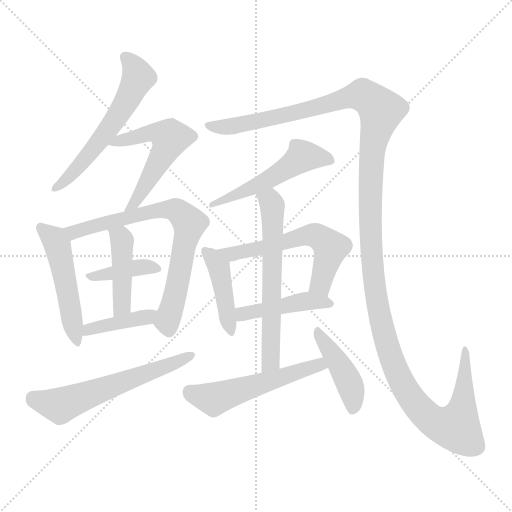
t = 0.00 s
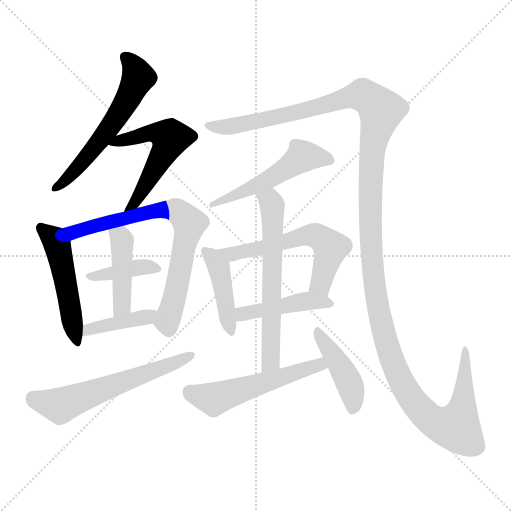
t = 2.30 s
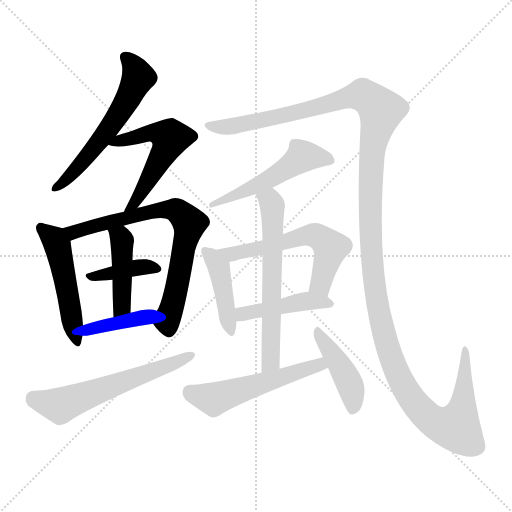
t = 4.60 s
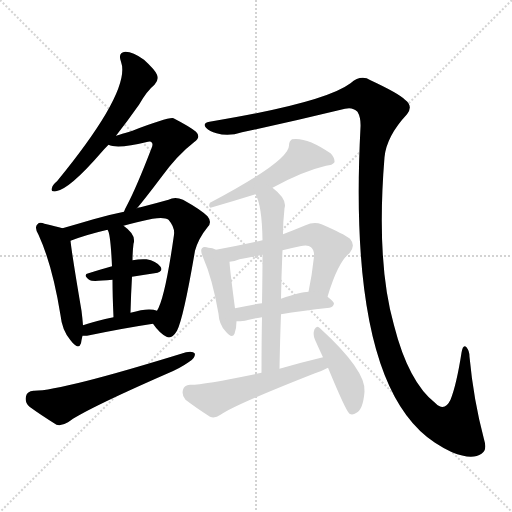
t = 6.89 s
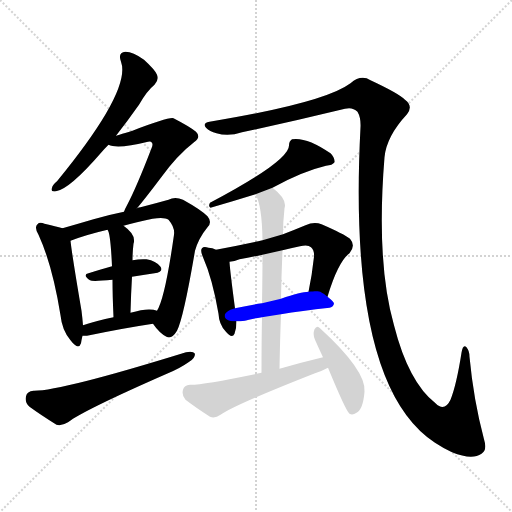
t = 9.19 s
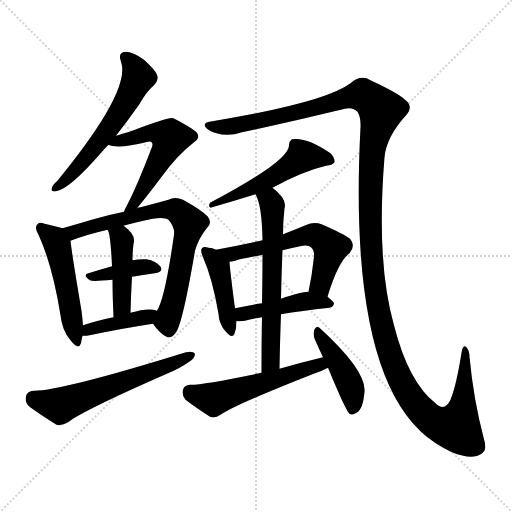
t = 11.49 s

The animated SVG that drew these frames (rendered in a browser with its animation timeline set to each time). Animation: 16 CSS @keyframes rules; one cycle of 11.49 s.

<svg version="1.1" viewBox="0 0 1024 1024" xmlns="http://www.w3.org/2000/svg">
  <g stroke="lightgray" stroke-dasharray="1,1" stroke-width="1" transform="scale(4, 4)">
    <line x1="0" y1="0" x2="256" y2="256"></line>
    <line x1="256" y1="0" x2="0" y2="256"></line>
    <line x1="128" y1="0" x2="128" y2="256"></line>
    <line x1="0" y1="128" x2="256" y2="128"></line>
  </g>
<g transform="scale(1, -1) translate(0, -900)">
   <style type="text/css">
    @keyframes keyframes0 {
      from {
       stroke: blue;
       stroke-dashoffset: 582;
       stroke-width: 128;
       }
       65% {
       animation-timing-function: step-end;
       stroke: blue;
       stroke-dashoffset: 0;
       stroke-width: 128;
       }
       to {
       stroke: black;
       stroke-width: 1024;
       }
       }
       #make-me-a-hanzi-animation-0 {
         animation: keyframes0 0.723633s both;
         animation-delay: 0.000000s;
         animation-timing-function: linear;
       }
    @keyframes keyframes1 {
      from {
       stroke: blue;
       stroke-dashoffset: 545;
       stroke-width: 128;
       }
       64% {
       animation-timing-function: step-end;
       stroke: blue;
       stroke-dashoffset: 0;
       stroke-width: 128;
       }
       to {
       stroke: black;
       stroke-width: 1024;
       }
       }
       #make-me-a-hanzi-animation-1 {
         animation: keyframes1 0.693522s both;
         animation-delay: 0.723633s;
         animation-timing-function: linear;
       }
    @keyframes keyframes2 {
      from {
       stroke: blue;
       stroke-dashoffset: 498;
       stroke-width: 128;
       }
       62% {
       animation-timing-function: step-end;
       stroke: blue;
       stroke-dashoffset: 0;
       stroke-width: 128;
       }
       to {
       stroke: black;
       stroke-width: 1024;
       }
       }
       #make-me-a-hanzi-animation-2 {
         animation: keyframes2 0.655273s both;
         animation-delay: 1.417155s;
         animation-timing-function: linear;
       }
    @keyframes keyframes3 {
      from {
       stroke: blue;
       stroke-dashoffset: 738;
       stroke-width: 128;
       }
       71% {
       animation-timing-function: step-end;
       stroke: blue;
       stroke-dashoffset: 0;
       stroke-width: 128;
       }
       to {
       stroke: black;
       stroke-width: 1024;
       }
       }
       #make-me-a-hanzi-animation-3 {
         animation: keyframes3 0.850586s both;
         animation-delay: 2.072428s;
         animation-timing-function: linear;
       }
    @keyframes keyframes4 {
      from {
       stroke: blue;
       stroke-dashoffset: 386;
       stroke-width: 128;
       }
       56% {
       animation-timing-function: step-end;
       stroke: blue;
       stroke-dashoffset: 0;
       stroke-width: 128;
       }
       to {
       stroke: black;
       stroke-width: 1024;
       }
       }
       #make-me-a-hanzi-animation-4 {
         animation: keyframes4 0.564128s both;
         animation-delay: 2.923014s;
         animation-timing-function: linear;
       }
    @keyframes keyframes5 {
      from {
       stroke: blue;
       stroke-dashoffset: 437;
       stroke-width: 128;
       }
       59% {
       animation-timing-function: step-end;
       stroke: blue;
       stroke-dashoffset: 0;
       stroke-width: 128;
       }
       to {
       stroke: black;
       stroke-width: 1024;
       }
       }
       #make-me-a-hanzi-animation-5 {
         animation: keyframes5 0.605632s both;
         animation-delay: 3.487142s;
         animation-timing-function: linear;
       }
    @keyframes keyframes6 {
      from {
       stroke: blue;
       stroke-dashoffset: 402;
       stroke-width: 128;
       }
       57% {
       animation-timing-function: step-end;
       stroke: blue;
       stroke-dashoffset: 0;
       stroke-width: 128;
       }
       to {
       stroke: black;
       stroke-width: 1024;
       }
       }
       #make-me-a-hanzi-animation-6 {
         animation: keyframes6 0.577148s both;
         animation-delay: 4.092773s;
         animation-timing-function: linear;
       }
    @keyframes keyframes7 {
      from {
       stroke: blue;
       stroke-dashoffset: 595;
       stroke-width: 128;
       }
       66% {
       animation-timing-function: step-end;
       stroke: blue;
       stroke-dashoffset: 0;
       stroke-width: 128;
       }
       to {
       stroke: black;
       stroke-width: 1024;
       }
       }
       #make-me-a-hanzi-animation-7 {
         animation: keyframes7 0.734212s both;
         animation-delay: 4.669922s;
         animation-timing-function: linear;
       }
    @keyframes keyframes8 {
      from {
       stroke: blue;
       stroke-dashoffset: 1473;
       stroke-width: 128;
       }
       83% {
       animation-timing-function: step-end;
       stroke: blue;
       stroke-dashoffset: 0;
       stroke-width: 128;
       }
       to {
       stroke: black;
       stroke-width: 1024;
       }
       }
       #make-me-a-hanzi-animation-8 {
         animation: keyframes8 1.448730s both;
         animation-delay: 5.404134s;
         animation-timing-function: linear;
       }
    @keyframes keyframes9 {
      from {
       stroke: blue;
       stroke-dashoffset: 501;
       stroke-width: 128;
       }
       62% {
       animation-timing-function: step-end;
       stroke: blue;
       stroke-dashoffset: 0;
       stroke-width: 128;
       }
       to {
       stroke: black;
       stroke-width: 1024;
       }
       }
       #make-me-a-hanzi-animation-9 {
         animation: keyframes9 0.657715s both;
         animation-delay: 6.852865s;
         animation-timing-function: linear;
       }
    @keyframes keyframes10 {
      from {
       stroke: blue;
       stroke-dashoffset: 427;
       stroke-width: 128;
       }
       58% {
       animation-timing-function: step-end;
       stroke: blue;
       stroke-dashoffset: 0;
       stroke-width: 128;
       }
       to {
       stroke: black;
       stroke-width: 1024;
       }
       }
       #make-me-a-hanzi-animation-10 {
         animation: keyframes10 0.597493s both;
         animation-delay: 7.510579s;
         animation-timing-function: linear;
       }
    @keyframes keyframes11 {
      from {
       stroke: blue;
       stroke-dashoffset: 586;
       stroke-width: 128;
       }
       66% {
       animation-timing-function: step-end;
       stroke: blue;
       stroke-dashoffset: 0;
       stroke-width: 128;
       }
       to {
       stroke: black;
       stroke-width: 1024;
       }
       }
       #make-me-a-hanzi-animation-11 {
         animation: keyframes11 0.726888s both;
         animation-delay: 8.108073s;
         animation-timing-function: linear;
       }
    @keyframes keyframes12 {
      from {
       stroke: blue;
       stroke-dashoffset: 445;
       stroke-width: 128;
       }
       59% {
       animation-timing-function: step-end;
       stroke: blue;
       stroke-dashoffset: 0;
       stroke-width: 128;
       }
       to {
       stroke: black;
       stroke-width: 1024;
       }
       }
       #make-me-a-hanzi-animation-12 {
         animation: keyframes12 0.612142s both;
         animation-delay: 8.834961s;
         animation-timing-function: linear;
       }
    @keyframes keyframes13 {
      from {
       stroke: blue;
       stroke-dashoffset: 622;
       stroke-width: 128;
       }
       67% {
       animation-timing-function: step-end;
       stroke: blue;
       stroke-dashoffset: 0;
       stroke-width: 128;
       }
       to {
       stroke: black;
       stroke-width: 1024;
       }
       }
       #make-me-a-hanzi-animation-13 {
         animation: keyframes13 0.756185s both;
         animation-delay: 9.447103s;
         animation-timing-function: linear;
       }
    @keyframes keyframes14 {
      from {
       stroke: blue;
       stroke-dashoffset: 537;
       stroke-width: 128;
       }
       64% {
       animation-timing-function: step-end;
       stroke: blue;
       stroke-dashoffset: 0;
       stroke-width: 128;
       }
       to {
       stroke: black;
       stroke-width: 1024;
       }
       }
       #make-me-a-hanzi-animation-14 {
         animation: keyframes14 0.687012s both;
         animation-delay: 10.203288s;
         animation-timing-function: linear;
       }
    @keyframes keyframes15 {
      from {
       stroke: blue;
       stroke-dashoffset: 429;
       stroke-width: 128;
       }
       58% {
       animation-timing-function: step-end;
       stroke: blue;
       stroke-dashoffset: 0;
       stroke-width: 128;
       }
       to {
       stroke: black;
       stroke-width: 1024;
       }
       }
       #make-me-a-hanzi-animation-15 {
         animation: keyframes15 0.599121s both;
         animation-delay: 10.890299s;
         animation-timing-function: linear;
       }
</style>
<path d="M 232.0 628.5 Q 254.0 656.5 278.0 690.5 Q 294.0 718.5 309.0 730.5 Q 318.0 739.5 314.0 750.5 Q 310.0 760.5 288.0 780.5 Q 266.0 796.5 251.0 796.5 Q 235.0 795.5 242.0 776.5 Q 263.0 719.5 114.0 537.5 Q 105.0 530.5 104.0 524.5 Q 100.0 515.5 112.0 517.5 Q 139.0 521.5 203.0 595.5 Q 209.0 602.5 217.0 610.5 L 232.0 628.5 Z" fill="lightgray"></path> 
<path d="M 274.0 483.5 Q 290.0 502.5 321.0 543.5 Q 354.0 589.5 388.0 615.5 Q 403.0 625.5 392.0 636.5 Q 380.0 646.5 347.0 663.5 Q 338.0 666.5 265.0 638.5 Q 241.0 631.5 232.0 628.5 C 203.0 619.5 195.0 616.5 217.0 610.5 Q 235.0 601.5 296.0 616.5 Q 302.0 617.5 303.0 615.5 Q 307.0 612.5 303.0 603.5 Q 273.0 525.5 254.0 489.5 Q 250.0 482.5 248.0 476.5 C 236.0 448.5 255.0 460.5 274.0 483.5 Z" fill="lightgray"></path> 
<path d="M 125.0 443.5 Q 112.0 447.5 89.0 452.5 Q 79.0 456.5 75.0 451.5 Q 68.0 445.5 77.0 430.5 Q 105.0 369.5 121.0 269.5 Q 124.0 239.5 141.0 219.5 Q 157.0 198.5 162.0 213.5 Q 163.0 220.5 165.0 228.5 L 166.0 249.5 Q 165.0 262.5 163.0 278.5 Q 144.0 390.5 141.0 418.5 C 138.0 439.5 138.0 439.5 125.0 443.5 Z" fill="lightgray"></path> 
<path d="M 306.0 252.5 Q 319.0 233.5 333.0 226.5 Q 343.0 220.5 354.0 238.5 Q 367.0 263.5 390.0 398.5 Q 397.0 423.5 415.0 445.5 Q 425.0 455.5 415.0 467.5 Q 402.0 480.5 366.0 500.5 Q 350.0 507.5 337.0 500.5 Q 312.0 493.5 281.0 485.5 Q 277.0 485.5 274.0 483.5 L 248.0 476.5 Q 218.0 470.5 187.0 461.5 Q 153.0 451.5 125.0 443.5 C 96.0 435.5 113.0 408.5 141.0 418.5 Q 172.0 430.5 215.0 440.5 L 247.0 448.5 Q 272.0 455.5 305.0 462.5 Q 329.0 466.5 337.0 460.5 Q 350.0 445.5 348.0 430.5 Q 330.0 303.5 314.0 278.5 C 304.0 255.5 304.0 255.5 306.0 252.5 Z" fill="lightgray"></path> 
<path d="M 264.0 346.5 Q 286.0 350.5 309.0 353.5 Q 328.0 356.5 321.0 366.5 Q 312.0 378.5 293.0 381.5 Q 280.0 382.5 265.0 379.5 L 224.0 367.5 Q 199.0 360.5 177.0 353.5 Q 164.0 350.5 180.0 339.5 Q 184.0 336.5 225.0 340.5 L 264.0 346.5 Z" fill="lightgray"></path> 
<path d="M 261.0 274.5 Q 262.0 313.5 264.0 346.5 L 265.0 379.5 Q 265.0 395.5 267.0 412.5 Q 273.0 430.5 247.0 448.5 C 223.0 466.5 203.0 467.5 215.0 440.5 Q 221.0 434.5 224.0 367.5 L 225.0 340.5 Q 225.0 310.5 227.0 265.5 C 228.0 235.5 260.0 244.5 261.0 274.5 Z" fill="lightgray"></path> 
<path d="M 165.0 228.5 Q 169.0 228.5 174.0 228.5 Q 246.0 243.5 306.0 252.5 C 336.0 256.5 343.0 269.5 314.0 278.5 Q 311.0 279.5 307.0 280.5 Q 291.0 283.5 261.0 274.5 L 227.0 265.5 Q 193.0 258.5 166.0 249.5 C 137.0 240.5 135.0 228.5 165.0 228.5 Z" fill="lightgray"></path> 
<path d="M 67.0 118.5 Q 54.0 117.5 52.0 107.5 Q 49.0 94.5 59.0 86.5 Q 81.0 70.5 113.0 50.5 Q 123.0 47.5 136.0 55.5 Q 167.0 79.5 336.0 153.5 Q 360.0 163.5 377.0 175.5 Q 390.0 182.5 390.0 192.5 Q 386.0 198.5 372.0 195.5 Q 120.0 117.5 67.0 118.5 Z" fill="lightgray"></path> 
<path d="M 419.0 656.5 Q 404.0 653.5 412.0 644.5 Q 419.0 637.5 433.0 633.5 Q 457.0 626.5 484.0 635.5 Q 587.0 657.5 690.0 682.5 Q 705.0 686.5 715.0 676.5 Q 722.0 664.5 721.0 645.5 Q 694.0 129.5 870.0 14.5 Q 885.0 4.5 904.0 -4.5 Q 944.0 -20.5 963.0 -7.5 Q 975.0 -0.5 968.0 21.5 Q 947.0 100.5 939.0 186.5 Q 939.0 198.5 933.0 205.5 Q 926.0 212.5 923.0 194.5 Q 913.0 130.5 901.0 100.5 Q 889.0 75.5 871.0 93.5 Q 817.0 135.5 788.0 249.5 Q 752.0 375.5 769.0 585.5 Q 773.0 627.5 814.0 671.5 Q 827.0 687.5 810.0 700.5 Q 797.0 713.5 741.0 739.5 Q 722.0 751.5 701.0 733.5 Q 649.0 694.5 419.0 656.5 Z" fill="lightgray"></path> 
<path d="M 545.0 524.5 Q 605.0 557.5 652.0 568.5 Q 665.0 569.5 669.0 575.5 Q 670.0 584.5 661.0 593.5 Q 613.0 626.5 584.0 621.5 Q 578.0 617.5 578.0 609.5 Q 579.0 578.5 420.0 494.5 Q 416.0 487.5 421.0 484.5 Q 466.0 497.5 511.0 511.5 L 545.0 524.5 Z" fill="lightgray"></path> 
<path d="M 432.0 400.5 Q 425.0 404.5 417.0 404.5 Q 407.0 407.5 404.0 403.5 Q 400.0 399.5 406.0 385.5 Q 425.0 342.5 437.0 272.5 Q 438.0 251.5 451.0 237.5 Q 464.0 221.5 469.0 232.5 Q 473.0 242.5 473.0 257.5 L 470.0 283.5 Q 460.0 358.5 459.0 376.5 C 458.0 388.5 458.0 388.5 432.0 400.5 Z" fill="lightgray"></path> 
<path d="M 655.0 306.5 Q 676.0 376.5 699.0 393.5 Q 712.0 408.5 700.0 422.5 Q 687.0 432.5 643.0 451.5 Q 628.0 457.5 611.0 449.5 Q 587.0 439.5 566.0 431.5 L 525.0 419.5 Q 479.0 409.5 432.0 400.5 C 403.0 394.5 430.0 371.5 459.0 376.5 Q 469.0 377.5 479.0 381.5 Q 501.0 385.5 525.0 390.5 L 565.0 399.5 Q 581.0 403.5 600.0 407.5 Q 616.0 411.5 622.0 405.5 Q 629.0 399.5 628.0 386.5 Q 624.0 349.5 617.0 316.5 C 611.0 287.5 646.0 277.5 655.0 306.5 Z" fill="lightgray"></path> 
<path d="M 562.0 271.5 Q 602.0 278.5 659.0 284.5 Q 666.0 285.5 668.0 292.5 Q 668.0 296.5 655.0 306.5 C 640.0 318.5 640.0 318.5 617.0 316.5 Q 602.0 316.5 562.0 302.5 L 524.0 293.5 Q 496.0 289.5 470.0 283.5 C 441.0 276.5 443.0 256.5 473.0 257.5 Q 480.0 257.5 490.0 258.5 Q 503.0 262.5 524.0 265.5 L 562.0 271.5 Z" fill="lightgray"></path> 
<path d="M 559.0 162.5 Q 560.0 220.5 562.0 271.5 L 562.0 302.5 Q 563.0 354.5 565.0 399.5 L 566.0 431.5 Q 566.0 456.5 569.0 483.5 Q 575.0 501.5 545.0 524.5 C 522.0 543.5 499.0 539.5 511.0 511.5 Q 524.0 489.5 525.0 419.5 L 525.0 390.5 Q 525.0 353.5 524.0 293.5 L 524.0 265.5 Q 523.0 217.5 523.0 154.5 C 523.0 124.5 558.0 132.5 559.0 162.5 Z" fill="lightgray"></path> 
<path d="M 646.0 185.5 Q 604.0 175.5 559.0 162.5 L 523.0 154.5 Q 403.0 129.5 380.0 130.5 Q 368.0 129.5 366.0 120.5 Q 363.0 108.5 371.0 100.5 Q 392.0 84.5 420.0 66.5 Q 430.0 62.5 441.0 70.5 Q 472.0 91.5 630.0 153.5 Q 643.0 157.5 656.0 164.5 C 683.0 177.5 675.0 192.5 646.0 185.5 Z" fill="lightgray"></path> 
<path d="M 656.0 164.5 Q 692.0 77.5 699.0 72.5 Q 705.0 68.5 713.0 74.5 Q 726.0 80.5 729.0 116.5 Q 733.0 158.5 640.0 243.5 Q 634.0 250.5 629.0 241.5 Q 625.0 231.5 630.0 220.5 Q 637.0 204.5 646.0 185.5 L 656.0 164.5 Z" fill="lightgray"></path> 
      <clipPath id="make-me-a-hanzi-clip-0">
      <path d="M 232.0 628.5 Q 254.0 656.5 278.0 690.5 Q 294.0 718.5 309.0 730.5 Q 318.0 739.5 314.0 750.5 Q 310.0 760.5 288.0 780.5 Q 266.0 796.5 251.0 796.5 Q 235.0 795.5 242.0 776.5 Q 263.0 719.5 114.0 537.5 Q 105.0 530.5 104.0 524.5 Q 100.0 515.5 112.0 517.5 Q 139.0 521.5 203.0 595.5 Q 209.0 602.5 217.0 610.5 L 232.0 628.5 Z" fill="lightgray"></path>
      </clipPath>
      <path clip-path="url(#make-me-a-hanzi-clip-0)" d="M 251.0 784.5 L 269.0 765.5 L 277.0 745.5 L 254.0 697.5 L 157.0 565.5 L 111.0 524.5 " fill="none" id="make-me-a-hanzi-animation-0" stroke-dasharray="454 908" stroke-linecap="round"></path>

      <clipPath id="make-me-a-hanzi-clip-1">
      <path d="M 274.0 483.5 Q 290.0 502.5 321.0 543.5 Q 354.0 589.5 388.0 615.5 Q 403.0 625.5 392.0 636.5 Q 380.0 646.5 347.0 663.5 Q 338.0 666.5 265.0 638.5 Q 241.0 631.5 232.0 628.5 C 203.0 619.5 195.0 616.5 217.0 610.5 Q 235.0 601.5 296.0 616.5 Q 302.0 617.5 303.0 615.5 Q 307.0 612.5 303.0 603.5 Q 273.0 525.5 254.0 489.5 Q 250.0 482.5 248.0 476.5 C 236.0 448.5 255.0 460.5 274.0 483.5 Z" fill="lightgray"></path>
      </clipPath>
      <path clip-path="url(#make-me-a-hanzi-clip-1)" d="M 223.0 613.5 L 303.0 634.5 L 340.0 624.5 L 284.0 516.5 L 254.0 481.5 " fill="none" id="make-me-a-hanzi-animation-1" stroke-dasharray="417 834" stroke-linecap="round"></path>

      <clipPath id="make-me-a-hanzi-clip-2">
      <path d="M 125.0 443.5 Q 112.0 447.5 89.0 452.5 Q 79.0 456.5 75.0 451.5 Q 68.0 445.5 77.0 430.5 Q 105.0 369.5 121.0 269.5 Q 124.0 239.5 141.0 219.5 Q 157.0 198.5 162.0 213.5 Q 163.0 220.5 165.0 228.5 L 166.0 249.5 Q 165.0 262.5 163.0 278.5 Q 144.0 390.5 141.0 418.5 C 138.0 439.5 138.0 439.5 125.0 443.5 Z" fill="lightgray"></path>
      </clipPath>
      <path clip-path="url(#make-me-a-hanzi-clip-2)" d="M 83.0 444.5 L 109.0 420.5 L 117.0 403.5 L 152.0 218.5 " fill="none" id="make-me-a-hanzi-animation-2" stroke-dasharray="370 740" stroke-linecap="round"></path>

      <clipPath id="make-me-a-hanzi-clip-3">
      <path d="M 306.0 252.5 Q 319.0 233.5 333.0 226.5 Q 343.0 220.5 354.0 238.5 Q 367.0 263.5 390.0 398.5 Q 397.0 423.5 415.0 445.5 Q 425.0 455.5 415.0 467.5 Q 402.0 480.5 366.0 500.5 Q 350.0 507.5 337.0 500.5 Q 312.0 493.5 281.0 485.5 Q 277.0 485.5 274.0 483.5 L 248.0 476.5 Q 218.0 470.5 187.0 461.5 Q 153.0 451.5 125.0 443.5 C 96.0 435.5 113.0 408.5 141.0 418.5 Q 172.0 430.5 215.0 440.5 L 247.0 448.5 Q 272.0 455.5 305.0 462.5 Q 329.0 466.5 337.0 460.5 Q 350.0 445.5 348.0 430.5 Q 330.0 303.5 314.0 278.5 C 304.0 255.5 304.0 255.5 306.0 252.5 Z" fill="lightgray"></path>
      </clipPath>
      <path clip-path="url(#make-me-a-hanzi-clip-3)" d="M 132.0 439.5 L 147.0 435.5 L 307.0 478.5 L 349.0 480.5 L 361.0 473.5 L 379.0 453.5 L 355.0 328.5 L 334.0 257.5 L 338.0 241.5 " fill="none" id="make-me-a-hanzi-animation-3" stroke-dasharray="610 1220" stroke-linecap="round"></path>

      <clipPath id="make-me-a-hanzi-clip-4">
      <path d="M 264.0 346.5 Q 286.0 350.5 309.0 353.5 Q 328.0 356.5 321.0 366.5 Q 312.0 378.5 293.0 381.5 Q 280.0 382.5 265.0 379.5 L 224.0 367.5 Q 199.0 360.5 177.0 353.5 Q 164.0 350.5 180.0 339.5 Q 184.0 336.5 225.0 340.5 L 264.0 346.5 Z" fill="lightgray"></path>
      </clipPath>
      <path clip-path="url(#make-me-a-hanzi-clip-4)" d="M 185.0 347.5 L 274.0 365.5 L 313.0 361.5 " fill="none" id="make-me-a-hanzi-animation-4" stroke-dasharray="258 516" stroke-linecap="round"></path>

      <clipPath id="make-me-a-hanzi-clip-5">
      <path d="M 261.0 274.5 Q 262.0 313.5 264.0 346.5 L 265.0 379.5 Q 265.0 395.5 267.0 412.5 Q 273.0 430.5 247.0 448.5 C 223.0 466.5 203.0 467.5 215.0 440.5 Q 221.0 434.5 224.0 367.5 L 225.0 340.5 Q 225.0 310.5 227.0 265.5 C 228.0 235.5 260.0 244.5 261.0 274.5 Z" fill="lightgray"></path>
      </clipPath>
      <path clip-path="url(#make-me-a-hanzi-clip-5)" d="M 221.0 440.5 L 244.0 419.5 L 244.0 297.5 L 241.0 282.5 L 231.0 274.5 " fill="none" id="make-me-a-hanzi-animation-5" stroke-dasharray="309 618" stroke-linecap="round"></path>

      <clipPath id="make-me-a-hanzi-clip-6">
      <path d="M 165.0 228.5 Q 169.0 228.5 174.0 228.5 Q 246.0 243.5 306.0 252.5 C 336.0 256.5 343.0 269.5 314.0 278.5 Q 311.0 279.5 307.0 280.5 Q 291.0 283.5 261.0 274.5 L 227.0 265.5 Q 193.0 258.5 166.0 249.5 C 137.0 240.5 135.0 228.5 165.0 228.5 Z" fill="lightgray"></path>
      </clipPath>
      <path clip-path="url(#make-me-a-hanzi-clip-6)" d="M 170.0 233.5 L 190.0 245.5 L 295.0 265.5 L 309.0 273.5 " fill="none" id="make-me-a-hanzi-animation-6" stroke-dasharray="274 548" stroke-linecap="round"></path>

      <clipPath id="make-me-a-hanzi-clip-7">
      <path d="M 67.0 118.5 Q 54.0 117.5 52.0 107.5 Q 49.0 94.5 59.0 86.5 Q 81.0 70.5 113.0 50.5 Q 123.0 47.5 136.0 55.5 Q 167.0 79.5 336.0 153.5 Q 360.0 163.5 377.0 175.5 Q 390.0 182.5 390.0 192.5 Q 386.0 198.5 372.0 195.5 Q 120.0 117.5 67.0 118.5 Z" fill="lightgray"></path>
      </clipPath>
      <path clip-path="url(#make-me-a-hanzi-clip-7)" d="M 66.0 104.5 L 86.0 95.5 L 125.0 90.5 L 384.0 189.5 " fill="none" id="make-me-a-hanzi-animation-7" stroke-dasharray="467 934" stroke-linecap="round"></path>

      <clipPath id="make-me-a-hanzi-clip-8">
      <path d="M 419.0 656.5 Q 404.0 653.5 412.0 644.5 Q 419.0 637.5 433.0 633.5 Q 457.0 626.5 484.0 635.5 Q 587.0 657.5 690.0 682.5 Q 705.0 686.5 715.0 676.5 Q 722.0 664.5 721.0 645.5 Q 694.0 129.5 870.0 14.5 Q 885.0 4.5 904.0 -4.5 Q 944.0 -20.5 963.0 -7.5 Q 975.0 -0.5 968.0 21.5 Q 947.0 100.5 939.0 186.5 Q 939.0 198.5 933.0 205.5 Q 926.0 212.5 923.0 194.5 Q 913.0 130.5 901.0 100.5 Q 889.0 75.5 871.0 93.5 Q 817.0 135.5 788.0 249.5 Q 752.0 375.5 769.0 585.5 Q 773.0 627.5 814.0 671.5 Q 827.0 687.5 810.0 700.5 Q 797.0 713.5 741.0 739.5 Q 722.0 751.5 701.0 733.5 Q 649.0 694.5 419.0 656.5 Z" fill="lightgray"></path>
      </clipPath>
      <path clip-path="url(#make-me-a-hanzi-clip-8)" d="M 421.0 647.5 L 462.0 647.5 L 532.0 660.5 L 714.0 708.5 L 737.0 704.5 L 753.0 690.5 L 762.0 678.5 L 742.0 583.5 L 740.0 428.5 L 756.0 281.5 L 779.0 192.5 L 816.0 112.5 L 856.0 66.5 L 897.0 45.5 L 914.0 47.5 L 925.0 81.5 L 930.0 198.5 " fill="none" id="make-me-a-hanzi-animation-8" stroke-dasharray="1345 2690" stroke-linecap="round"></path>

      <clipPath id="make-me-a-hanzi-clip-9">
      <path d="M 545.0 524.5 Q 605.0 557.5 652.0 568.5 Q 665.0 569.5 669.0 575.5 Q 670.0 584.5 661.0 593.5 Q 613.0 626.5 584.0 621.5 Q 578.0 617.5 578.0 609.5 Q 579.0 578.5 420.0 494.5 Q 416.0 487.5 421.0 484.5 Q 466.0 497.5 511.0 511.5 L 545.0 524.5 Z" fill="lightgray"></path>
      </clipPath>
      <path clip-path="url(#make-me-a-hanzi-clip-9)" d="M 662.0 578.5 L 645.0 585.5 L 605.0 587.5 L 544.0 544.5 L 442.0 497.5 " fill="none" id="make-me-a-hanzi-animation-9" stroke-dasharray="373 746" stroke-linecap="round"></path>

      <clipPath id="make-me-a-hanzi-clip-10">
      <path d="M 432.0 400.5 Q 425.0 404.5 417.0 404.5 Q 407.0 407.5 404.0 403.5 Q 400.0 399.5 406.0 385.5 Q 425.0 342.5 437.0 272.5 Q 438.0 251.5 451.0 237.5 Q 464.0 221.5 469.0 232.5 Q 473.0 242.5 473.0 257.5 L 470.0 283.5 Q 460.0 358.5 459.0 376.5 C 458.0 388.5 458.0 388.5 432.0 400.5 Z" fill="lightgray"></path>
      </clipPath>
      <path clip-path="url(#make-me-a-hanzi-clip-10)" d="M 411.0 398.5 L 437.0 365.5 L 461.0 238.5 " fill="none" id="make-me-a-hanzi-animation-10" stroke-dasharray="299 598" stroke-linecap="round"></path>

      <clipPath id="make-me-a-hanzi-clip-11">
      <path d="M 655.0 306.5 Q 676.0 376.5 699.0 393.5 Q 712.0 408.5 700.0 422.5 Q 687.0 432.5 643.0 451.5 Q 628.0 457.5 611.0 449.5 Q 587.0 439.5 566.0 431.5 L 525.0 419.5 Q 479.0 409.5 432.0 400.5 C 403.0 394.5 430.0 371.5 459.0 376.5 Q 469.0 377.5 479.0 381.5 Q 501.0 385.5 525.0 390.5 L 565.0 399.5 Q 581.0 403.5 600.0 407.5 Q 616.0 411.5 622.0 405.5 Q 629.0 399.5 628.0 386.5 Q 624.0 349.5 617.0 316.5 C 611.0 287.5 646.0 277.5 655.0 306.5 Z" fill="lightgray"></path>
      </clipPath>
      <path clip-path="url(#make-me-a-hanzi-clip-11)" d="M 440.0 400.5 L 463.0 391.5 L 612.0 429.5 L 632.0 428.5 L 661.0 404.5 L 645.0 340.5 L 625.0 321.5 " fill="none" id="make-me-a-hanzi-animation-11" stroke-dasharray="458 916" stroke-linecap="round"></path>

      <clipPath id="make-me-a-hanzi-clip-12">
      <path d="M 562.0 271.5 Q 602.0 278.5 659.0 284.5 Q 666.0 285.5 668.0 292.5 Q 668.0 296.5 655.0 306.5 C 640.0 318.5 640.0 318.5 617.0 316.5 Q 602.0 316.5 562.0 302.5 L 524.0 293.5 Q 496.0 289.5 470.0 283.5 C 441.0 276.5 443.0 256.5 473.0 257.5 Q 480.0 257.5 490.0 258.5 Q 503.0 262.5 524.0 265.5 L 562.0 271.5 Z" fill="lightgray"></path>
      </clipPath>
      <path clip-path="url(#make-me-a-hanzi-clip-12)" d="M 477.0 264.5 L 506.0 277.5 L 614.0 297.5 L 661.0 291.5 " fill="none" id="make-me-a-hanzi-animation-12" stroke-dasharray="317 634" stroke-linecap="round"></path>

      <clipPath id="make-me-a-hanzi-clip-13">
      <path d="M 559.0 162.5 Q 560.0 220.5 562.0 271.5 L 562.0 302.5 Q 563.0 354.5 565.0 399.5 L 566.0 431.5 Q 566.0 456.5 569.0 483.5 Q 575.0 501.5 545.0 524.5 C 522.0 543.5 499.0 539.5 511.0 511.5 Q 524.0 489.5 525.0 419.5 L 525.0 390.5 Q 525.0 353.5 524.0 293.5 L 524.0 265.5 Q 523.0 217.5 523.0 154.5 C 523.0 124.5 558.0 132.5 559.0 162.5 Z" fill="lightgray"></path>
      </clipPath>
      <path clip-path="url(#make-me-a-hanzi-clip-13)" d="M 518.0 509.5 L 541.0 497.5 L 545.0 479.5 L 542.0 187.5 L 538.0 171.5 L 527.0 163.5 " fill="none" id="make-me-a-hanzi-animation-13" stroke-dasharray="494 988" stroke-linecap="round"></path>

      <clipPath id="make-me-a-hanzi-clip-14">
      <path d="M 646.0 185.5 Q 604.0 175.5 559.0 162.5 L 523.0 154.5 Q 403.0 129.5 380.0 130.5 Q 368.0 129.5 366.0 120.5 Q 363.0 108.5 371.0 100.5 Q 392.0 84.5 420.0 66.5 Q 430.0 62.5 441.0 70.5 Q 472.0 91.5 630.0 153.5 Q 643.0 157.5 656.0 164.5 C 683.0 177.5 675.0 192.5 646.0 185.5 Z" fill="lightgray"></path>
      </clipPath>
      <path clip-path="url(#make-me-a-hanzi-clip-14)" d="M 379.0 117.5 L 426.0 102.5 L 628.0 167.5 L 647.0 166.5 " fill="none" id="make-me-a-hanzi-animation-14" stroke-dasharray="409 818" stroke-linecap="round"></path>

      <clipPath id="make-me-a-hanzi-clip-15">
      <path d="M 656.0 164.5 Q 692.0 77.5 699.0 72.5 Q 705.0 68.5 713.0 74.5 Q 726.0 80.5 729.0 116.5 Q 733.0 158.5 640.0 243.5 Q 634.0 250.5 629.0 241.5 Q 625.0 231.5 630.0 220.5 Q 637.0 204.5 646.0 185.5 L 656.0 164.5 Z" fill="lightgray"></path>
      </clipPath>
      <path clip-path="url(#make-me-a-hanzi-clip-15)" d="M 636.0 235.5 L 700.0 130.5 L 705.0 80.5 " fill="none" id="make-me-a-hanzi-animation-15" stroke-dasharray="301 602" stroke-linecap="round"></path>

</g>
</svg>
